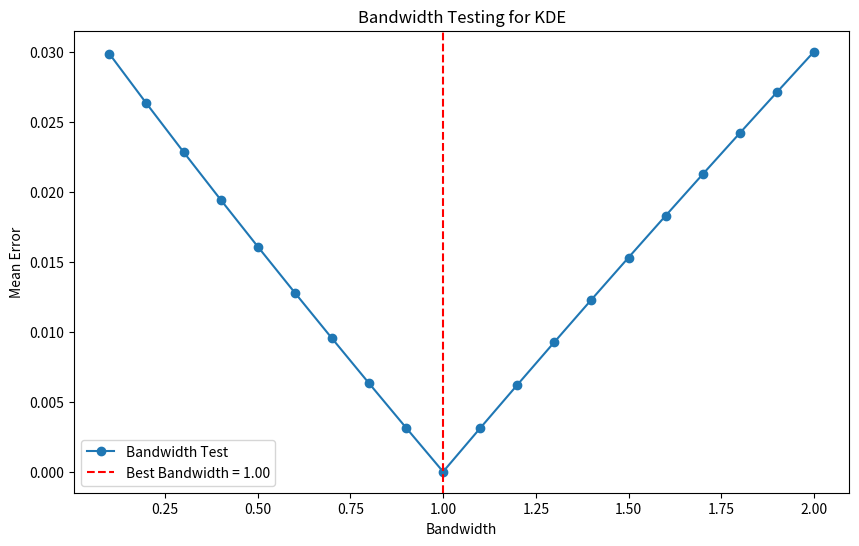
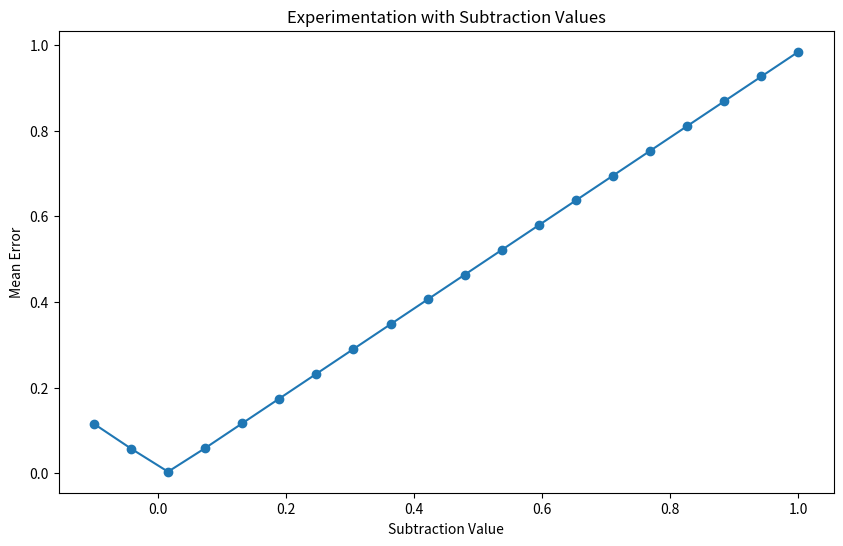
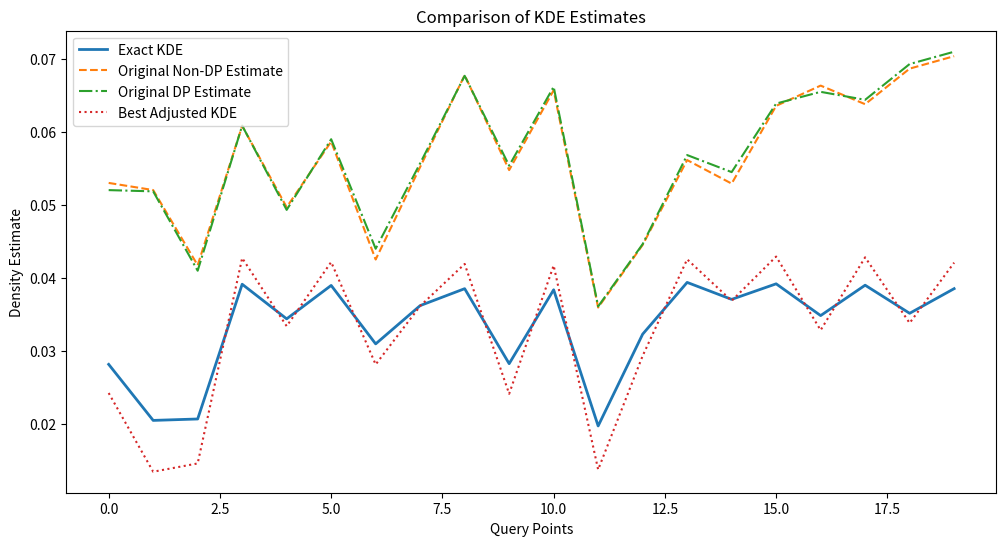

Generate these figures, in order, with matplotlib:
# The code below is for the Gaussian kernel with fixed bandwidth, k(x,y) := exp(-||x-y||_2^2).
# The bandwidth can be changed by scaling the input point coordinates.

import numpy as np
import scipy as sp
import matplotlib.pyplot as plt


### Auxiliary : computing squared-distance matrix ###

def get_sqdistance_matrix(M1, M2):
    allsqnorms = np.linalg.norm(np.vstack([M1,M2]), axis=1).reshape(-1, 1)**2
    M1sqnorms = allsqnorms[:M1.shape[0],:]
    M2sqnorms = allsqnorms[M1.shape[0]:,:].reshape(1, -1)
    dm = M1sqnorms + M2sqnorms - 2.0 * np.dot(M1, M2.T)
    dm[dm < 0.0] = 0.0
    return dm


### Exact KDE ###

def GaussianKDE(dataset, queries):
    exp_sq_dist_matrix = np.exp(-1 * get_sqdistance_matrix(dataset, queries))
    return np.mean(exp_sq_dist_matrix, axis=0).T


### LSQ with Random Fourier Features ###

class LSQ_RFF:

    def __init__(self, dataset, dimension, reps):
        self.n = None
        self.d = dimension
        self.reps = reps

        # Sample random fourier features
        self.rff = np.sqrt(2) * np.random.normal(0, 1, (self.d, self.reps))
        self.rff_shift = np.random.uniform(0, 2*np.pi, self.reps).reshape(1, -1)

        self.rff_kde = None
        self.sanitized_rff_kde = None

        self.sketch_dataset(dataset)

    def sketch_dataset(self, dataset):
        self.n = dataset.shape[0]
        self.rff_kde = np.mean(self.apply_rff(dataset), axis=0)

    def apply_rff(self, m):
        return np.sqrt(2) * np.cos(np.dot(m, self.rff) + self.rff_shift)

    def sanitize(self, epsilon):
        self.sanitized_rff_kde = self.rff_kde + \
                                 np.random.laplace(0, np.sqrt(2) * self.reps * 1. / (epsilon * self.n), self.reps)

    def non_private_kde(self, queries):
        return (1./self.reps) * np.dot(self.rff_kde, self.apply_rff(queries).T)

    def private_kde(self, queries):
        return (1./self.reps) * np.dot(self.sanitized_rff_kde, self.apply_rff(queries).T)


### LSQ with Fast Gauss Transform ###

class LSQ_FGT:

    def __init__(self, dataset, dimension, coordinate_range, rho):
        self.n = None
        self.d = dimension
        self.coordinate_range = coordinate_range
        self.small_radius_squared = rho
        self.rho = rho

        # Sketch
        self.sketch = np.zeros((self.coordinate_range ** self.d, self.rho ** self.d))
        self.sanitized_sketch = None

        # Sketch indexing auxiliaries
        self.aux_dim0_powers = np.flip(np.array([self.coordinate_range ** i for i in range(self.d)]))
        self.aux_dim0_tuples = np.indices(tuple([self.coordinate_range] * self.d)).reshape(self.d, -1).T
        self.aux_dim1_tuples = np.indices(tuple([self.rho] * self.d)).reshape(self.d, -1).T
        self.noise_scale = (2 * (1 - 0.5 ** self.rho)) ** self.d

        # Hermite polynomials
        self.hermite_polynomials = [sp.special.hermite(j) for j in np.arange(self.rho)]

        self.sketch_dataset(dataset)

    def sketch_dataset(self, dataset):
        self.n = dataset.shape[0]

        if self.rho == 0:
            return

        # Partition dataset into hypercubes
        rounded_dataset = np.rint(dataset)
        # Compute the index of the cell containing each data point
        cell_indices = rounded_dataset.dot(self.aux_dim0_powers).astype(np.dtype(int))

        if self.rho == 1:
            np.add.at(self.sketch[:, 0], cell_indices, np.ones(self.n))
        elif self.d == 2:
            residual_dataset = dataset - rounded_dataset
            all_powers = np.einsum('nk,nl->nkl',
                                   np.vstack([residual_dataset[:, 0]**j for j in range(self.rho)]).T,
                                   np.vstack([residual_dataset[:, 1]**j for j in range(self.rho)]).T
                                   ).reshape(self.n, -1)
            np.add.at(self.sketch, cell_indices, all_powers)
        else:
            residual_dataset = dataset - rounded_dataset
            for idx, idx_tuple in enumerate(self.aux_dim1_tuples):
                np.add.at(self.sketch[:, idx], cell_indices, np.prod(np.power(residual_dataset, idx_tuple), axis=1))

        self.sketch *= 1. / self.n

    def sanitize(self, epsilon):
        self.sanitized_sketch = self.sketch + \
                                np.random.laplace(0, self.noise_scale * 1. / (epsilon * self.n), self.sketch.shape)

    def g(self, query):

        # Compute the cells which are close enough to matter
        cell_distances = get_sqdistance_matrix(query.reshape(1, -1), self.aux_dim0_tuples)
        relevant_cells = np.where(cell_distances.ravel() <= self.small_radius_squared)[0]

        # Compute normalized hermite functions of all query residual coordinates in relevant cells
        # (Denominator turns hermite polynomial to hermite function)
        q_residuals = query - self.aux_dim0_tuples[relevant_cells, :]
        denominator = np.exp(q_residuals ** 2)
        hermite_evaluations = [(1. / np.math.factorial(j)) *
                               self.hermite_polynomials[j](q_residuals) / denominator for j in np.arange(self.rho)]

        # Compute g-coordinates of query
        q_sketch = np.zeros((len(relevant_cells), self.rho ** self.d))
        for cell_id in range(len(relevant_cells)):
            for idx, idx_tuple in enumerate(self.aux_dim1_tuples):
                q_sketch[cell_id, idx] = np.prod([hermite_evaluations[idx_tuple[i]][cell_id, i] for i in range(self.d)])

        return q_sketch, relevant_cells

    def one_query_kde(self, query, sanitized):
        if sanitized:
            dataset_sketch = self.sanitized_sketch
        else:
            dataset_sketch = self.sketch
        q_sketch, relevant_cells = self.g(query)
        return dataset_sketch[relevant_cells, :].ravel().dot(q_sketch.ravel())

    def non_private_kde(self, queries):
        return np.array([self.one_query_kde(query, False) for query in queries])

    def private_kde(self, queries):
        return np.array([self.one_query_kde(query, True) for query in queries])


if __name__ == '__main__':
    ### Usage example ###

    # Generate random dataset and queries:
    dimension = 2
    coordinate_range = 10
    n_data = 100000
    n_queries = 20
    dataset = np.random.uniform(0, coordinate_range-1, (n_data, dimension))
    queries = np.random.uniform(0, coordinate_range-1, (n_queries, dimension))

    method = "lsq-rff" # or "lsq-fgt"
    print("DP-KDE method:", method)

    if method == "lsq-rff":
        # Init LSQ-RFF:
        num_features = 200
        mechanism = LSQ_RFF(dataset, dimension, num_features)
    elif method == "lsq-fgt":
        # init LSQ-FGT:
        rho = 4
        mechanism = LSQ_FGT(dataset, dimension, coordinate_range, rho)

    # Exact Gaussian KDE:
    exact_kde = GaussianKDE(dataset, queries)
    print("Exact:", exact_kde)
    # Non-DP KDE estimates:
    non_dp_kde_estimate = mechanism.non_private_kde(queries)
    print("Non-DP estimate:", non_dp_kde_estimate)
    print("Mean error:", np.mean(np.abs(exact_kde - non_dp_kde_estimate)))
    # DP KDE estimates:
    epsilon = 0.5
    mechanism.sanitize(epsilon)
    dp_kde_estimate = mechanism.private_kde(queries)
    print("DP estimate:", dp_kde_estimate)
    print("Mean error:", np.mean(np.abs(exact_kde - dp_kde_estimate)))

    ### Reimplemented Functions ###
    ### Improvement 1: Optimized Squared-Distance Matrix Calculation
    def optimized_get_sqdistance_matrix(M1, M2):
        M1_norm = np.sum(M1 ** 2, axis=1).reshape(-1, 1)
        M2_norm = np.sum(M2 ** 2, axis=1).reshape(1, -1)
        dm = M1_norm + M2_norm - 2 * np.dot(M1, M2.T)
        dm[dm < 0] = 0  # Correcting for any negative values due to floating point errors
        return dm

    ### Improvement 2: Enhanced Random Fourier Features Sampling
    def enhanced_rff_sampling(dimension, reps):
        rff = np.sqrt(2) * np.random.normal(0, 1, (dimension, reps))
        rff_shift = np.random.uniform(0, 2*np.pi, reps).reshape(1, -1)
        return rff, rff_shift

    ### Improvement 3: Adjusted Bandwidth for Gaussian KDE
    def adjusted_gaussian_kde(dataset, queries, bandwidth=1.0):
        exp_sq_dist_matrix = np.exp(-1 * optimized_get_sqdistance_matrix(dataset, queries) / bandwidth)
        return np.mean(exp_sq_dist_matrix, axis=0).T

    def test_bandwidth_range(dataset, queries, exact_kde, bandwidth_values):
        best_bandwidth = None
        lowest_error = float('inf')
        bandwidth_errors = []

        for bandwidth in bandwidth_values:
            # Use the adjusted Gaussian KDE function with the current bandwidth
            estimated_kde = adjusted_gaussian_kde(dataset, queries, bandwidth)
            
            # Calculate the mean error for the estimated KDE against the exact KDE
            mean_error = np.mean(np.abs(exact_kde - estimated_kde))
            
            # Record the error and check if this is the lowest error so far
            bandwidth_errors.append((bandwidth, mean_error))
            if mean_error < lowest_error:
                lowest_error = mean_error
                best_bandwidth = bandwidth

        # Return the best bandwidth and the list of errors for each bandwidth tested
        return best_bandwidth, bandwidth_errors

    ### Experimentation with subtraction value ###
    def experiment_with_subtraction(dataset, queries, subtraction_values):
        results = []
        for value in subtraction_values:
            optimized_kde = adjusted_gaussian_kde(dataset, queries, bandwidth=1.5)  # Example bandwidth adjustment
            adjusted_kde = optimized_kde - value
            mean_error = np.mean(np.abs(exact_kde - adjusted_kde))
            results.append((value, mean_error))
        return results
    
    ### Plotting and Testing ###
    #Bandwidth
    # Define a range of bandwidth values to try
    bandwidth_values = np.linspace(0.1, 2.0, 20) 

    # Assuming 'dataset', 'queries', and 'exact_kde' are defined earlier in your script
    best_bandwidth, bandwidth_errors = test_bandwidth_range(dataset, queries, exact_kde, bandwidth_values)

    # Output the best bandwidth and corresponding error
    print(f"Best Bandwidth: {best_bandwidth}")

    # Adding the bandwidth testing results to the visualization
    plt.figure(figsize=(10, 6))
    plt.plot([bw for bw, err in bandwidth_errors], [err for bw, err in bandwidth_errors], marker='o', label='Bandwidth Test')
    plt.axvline(x=best_bandwidth, color='r', linestyle='--', label=f'Best Bandwidth = {best_bandwidth:.2f}')
    plt.xlabel('Bandwidth')
    plt.ylabel('Mean Error')
    plt.title('Bandwidth Testing for KDE')
    plt.legend()
    plt.show()


    #Subtraction Experiment
    # Define a range of values to try for subtraction
    subtraction_values = np.linspace(-0.1, 1, 20)   # Example range from 0 to 1

    # Run the experimentation
    experiment_results = experiment_with_subtraction(dataset, queries, subtraction_values)

    # Find the value with the lowest mean error
    best_value, best_error = min(experiment_results, key=lambda x: x[1])
    print("Best subtraction value:", best_value)
    print("Best mean error:", best_error)

    # Visualization of the experimentation results
    plt.figure(figsize=(10, 6))
    plt.plot([x[0] for x in experiment_results], [x[1] for x in experiment_results], marker='o')
    plt.xlabel('Subtraction Value')
    plt.ylabel('Mean Error')
    plt.title('Experimentation with Subtraction Values')
    plt.show()

    #Visualization of all estimates
    best_adjusted_kde = adjusted_gaussian_kde(dataset, queries, bandwidth=1.5) - best_value
    plt.figure(figsize=(12, 6))
    plt.plot(exact_kde, label='Exact KDE', linewidth=2)
    plt.plot(non_dp_kde_estimate, label='Original Non-DP Estimate', linestyle='--')
    plt.plot(dp_kde_estimate, label='Original DP Estimate', linestyle='-.')
    plt.plot(best_adjusted_kde, label='Best Adjusted KDE', linestyle=':')
    plt.title('Comparison of KDE Estimates')
    plt.xlabel('Query Points')
    plt.ylabel('Density Estimate')
    plt.legend()
    plt.show()